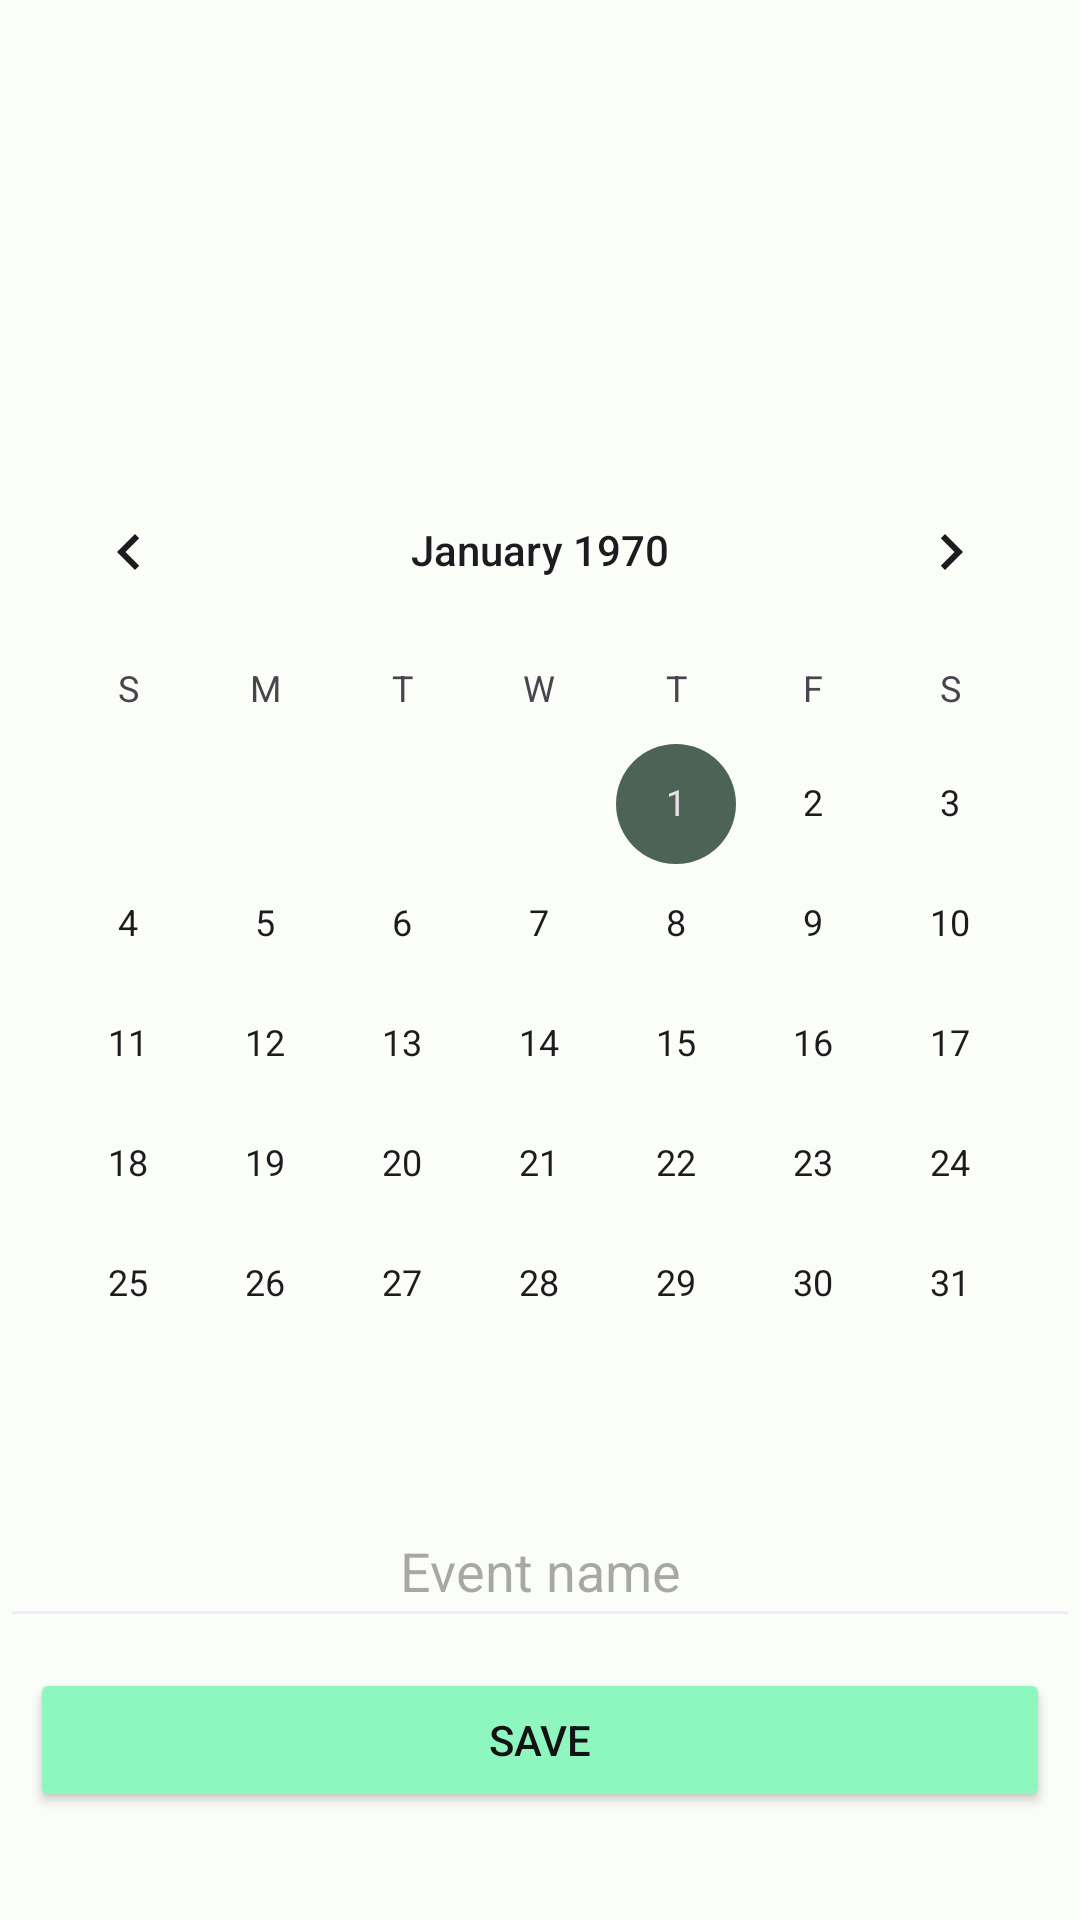

Layout XML and referenced resources for this Android screen:
<!-- AndroidManifest.xml: application theme Theme.EggAlert_v1 -->
<!-- res/layout/fragment_alarms.xml -->
<?xml version="1.0" encoding="utf-8"?>
<RelativeLayout xmlns:android="http://schemas.android.com/apk/res/android"
    xmlns:tools="http://schemas.android.com/tools"
    android:layout_width="match_parent"
    android:layout_height="match_parent"
    tools:context=".Alarms">

    

    <CalendarView
        android:id="@+id/calendarView5"
        android:layout_width="match_parent"
        android:layout_height="wrap_content"
        android:layout_marginTop="150dp" />

    <EditText
        android:id="@+id/inputEvent"
        android:layout_width="match_parent"
        android:layout_height="48dp"
        android:layout_below="@id/calendarView5"
        android:layout_centerInParent="true"
        android:layout_marginTop="10dp"
        android:backgroundTint="#F2EAFD"
        android:ems="10"
        android:hint="@string/hint_vnos"
        android:inputType="text"
        android:textAlignment="center" />


    <Button
        android:id="@+id/buttonSave"
        android:layout_width="match_parent"
        android:layout_height="wrap_content"
        android:layout_below="@id/inputEvent"
        android:layout_centerInParent="true"
        android:layout_marginTop="20dp"
        android:backgroundTint="@color/md_theme_light_primaryContainer"
        android:text="@string/button_diary"
        android:textColor="#131313"
        android:layout_margin="10dp"/>

</RelativeLayout>
<!-- resources referenced by this layout -->
<resources>
  <color name="md_theme_light_primaryContainer">#8EF7C0</color>
  <string name="button_diary">Save</string>
  <string name="hint_vnos">Event name</string>
  <style name="Theme.EggAlert_v1" parent="Theme.Material3.Light.NoActionBar">
          <item name="colorPrimary">@color/md_theme_light_primary</item>
          <item name="colorOnPrimary">@color/md_theme_light_onPrimary</item>
          <item name="colorPrimaryContainer">@color/md_theme_light_primaryContainer</item>
          <item name="colorOnPrimaryContainer">@color/md_theme_light_onPrimaryContainer</item>
          <item name="colorSecondary">@color/md_theme_light_secondary</item>
          <item name="colorOnSecondary">@color/md_theme_light_onSecondary</item>
          <item name="colorSecondaryContainer">@color/md_theme_light_secondaryContainer</item>
          <item name="colorOnSecondaryContainer">@color/md_theme_light_onSecondaryContainer</item>
          <item name="colorTertiary">@color/md_theme_light_tertiary</item>
          <item name="colorOnTertiary">@color/md_theme_light_onTertiary</item>
          <item name="colorTertiaryContainer">@color/md_theme_light_tertiaryContainer</item>
          <item name="colorOnTertiaryContainer">@color/md_theme_light_onTertiaryContainer</item>
          <item name="colorError">@color/md_theme_light_error</item>
          <item name="colorErrorContainer">@color/md_theme_light_errorContainer</item>
          <item name="colorOnError">@color/md_theme_light_onError</item>
          <item name="colorOnErrorContainer">@color/md_theme_light_onErrorContainer</item>
          <item name="android:colorBackground">@color/md_theme_light_background</item>
          <item name="colorOnBackground">@color/md_theme_light_onBackground</item>
          <item name="colorSurface">@color/md_theme_light_surface</item>
          <item name="colorOnSurface">@color/md_theme_light_onSurface</item>
          <item name="colorSurfaceVariant">@color/md_theme_light_surfaceVariant</item>
          <item name="colorOnSurfaceVariant">@color/md_theme_light_onSurfaceVariant</item>
          <item name="colorOutline">@color/md_theme_light_outline</item>
          <item name="colorOnSurfaceInverse">@color/md_theme_light_inverseOnSurface</item>
          <item name="colorSurfaceInverse">@color/md_theme_light_inverseSurface</item>
          <item name="colorPrimaryInverse">@color/md_theme_light_inversePrimary</item>
  
      </style>
  <color name="md_theme_light_primary">#006C47</color>
  <color name="md_theme_light_onPrimary">#FFFFFF</color>
  <color name="md_theme_light_onPrimaryContainer">#002112</color>
  <color name="md_theme_light_secondary">#4D6356</color>
  <color name="md_theme_light_onSecondary">#FFFFFF</color>
  <color name="md_theme_light_secondaryContainer">#D0E8D7</color>
  <color name="md_theme_light_onSecondaryContainer">#0B1F15</color>
  <color name="md_theme_light_tertiary">#3C6472</color>
  <color name="md_theme_light_onTertiary">#FFFFFF</color>
  <color name="md_theme_light_tertiaryContainer">#C0E9FA</color>
  <color name="md_theme_light_onTertiaryContainer">#001F28</color>
  <color name="md_theme_light_error">#BA1A1A</color>
  <color name="md_theme_light_errorContainer">#FFDAD6</color>
  <color name="md_theme_light_onError">#FFFFFF</color>
  <color name="md_theme_light_onErrorContainer">#410002</color>
  <color name="md_theme_light_background">#FBFDF8</color>
  <color name="md_theme_light_onBackground">#191C1A</color>
  <color name="md_theme_light_surface">#FBFDF8</color>
  <color name="md_theme_light_onSurface">#191C1A</color>
  <color name="md_theme_light_surfaceVariant">#DCE5DC</color>
  <color name="md_theme_light_onSurfaceVariant">#404943</color>
  <color name="md_theme_light_outline">#707972</color>
  <color name="md_theme_light_inverseOnSurface">#EFF1ED</color>
  <color name="md_theme_light_inverseSurface">#2E312E</color>
  <color name="md_theme_light_inversePrimary">#72DAA6</color>
</resources>
